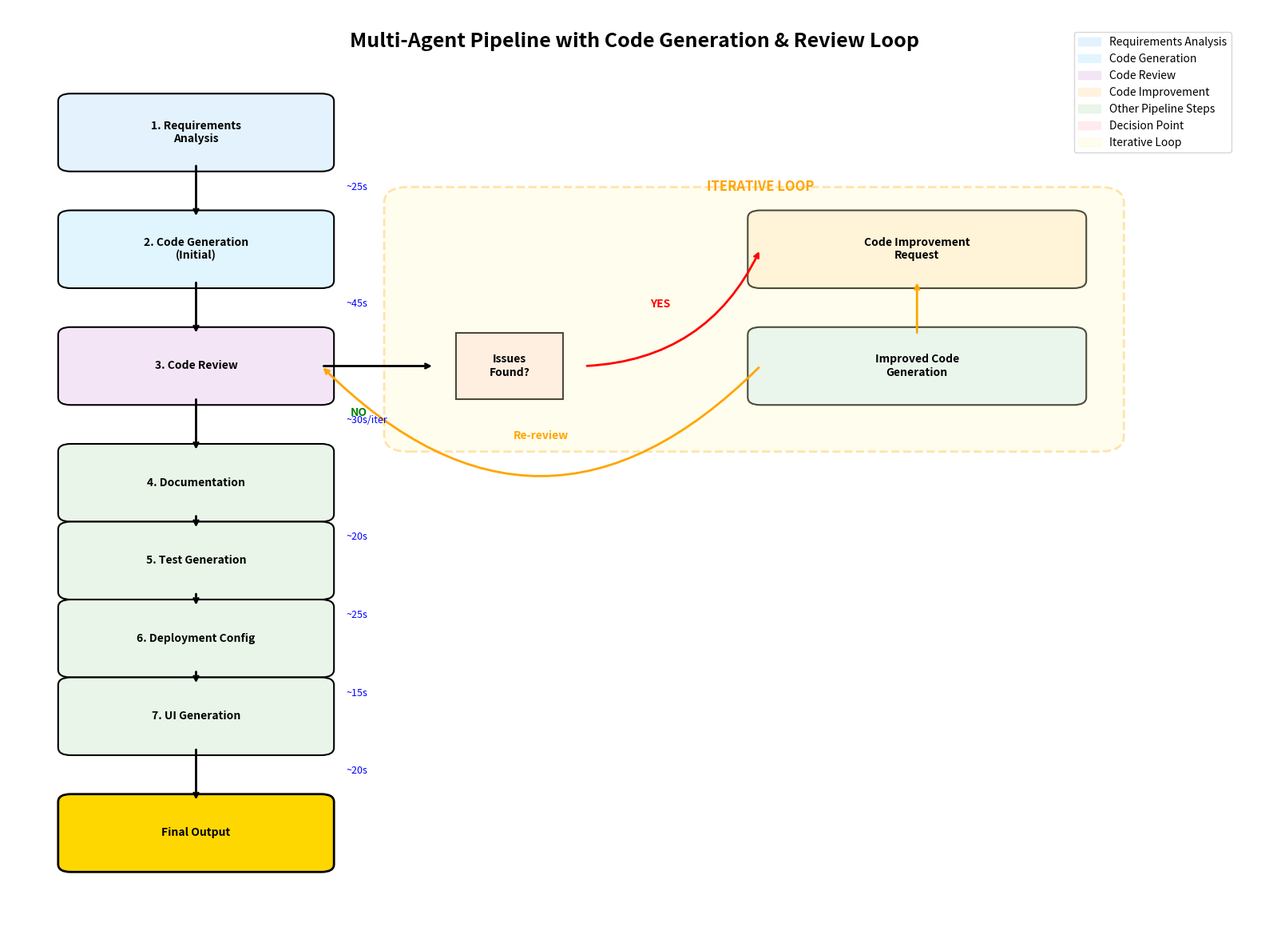
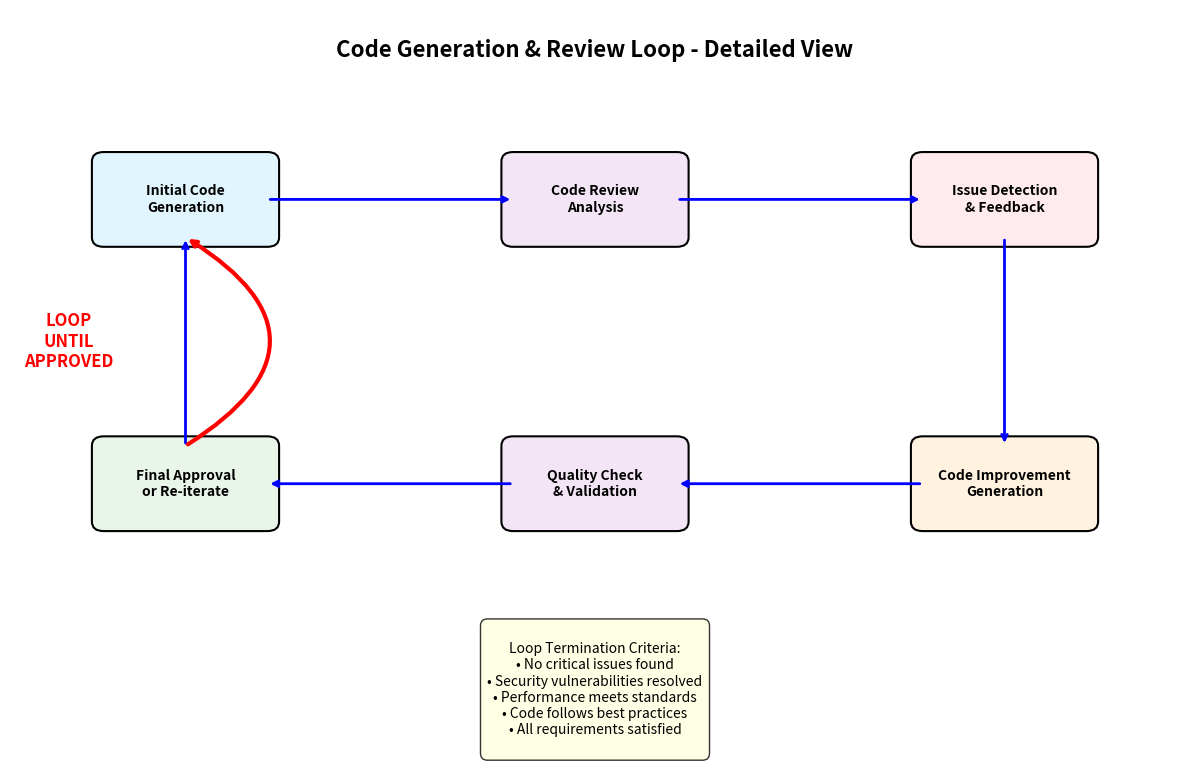

Source code (Python) for these figures, in order:
"""
Pipeline Visualizer - Creates visual representations of the Multi-Agent Pipeline
with emphasis on the Code Generation and Code Review looping mechanism.
"""

import matplotlib.pyplot as plt
import matplotlib.patches as patches
from matplotlib.patches import FancyBboxPatch, ConnectionPatch
import numpy as np

def create_pipeline_diagram():
    """Create a detailed pipeline diagram showing the looping mechanism."""
    
    fig, ax = plt.subplots(1, 1, figsize=(16, 12))
    ax.set_xlim(0, 10)
    ax.set_ylim(0, 12)
    ax.axis('off')
    
    # Define colors
    colors = {
        'requirements': '#E3F2FD',
        'code_gen': '#E1F5FE', 
        'code_review': '#F3E5F5',
        'improvement': '#FFF3E0',
        'other_steps': '#E8F5E8',
        'decision': '#FFEBEE',
        'loop': '#FFF9C4'
    }
    
    # Title
    ax.text(5, 11.5, 'Multi-Agent Pipeline with Code Generation & Review Loop', 
            fontsize=18, fontweight='bold', ha='center')
    
    # Step 1: Requirements Analysis
    req_box = FancyBboxPatch((0.5, 10), 2, 0.8, 
                            boxstyle="round,pad=0.1", 
                            facecolor=colors['requirements'],
                            edgecolor='black', linewidth=1.5)
    ax.add_patch(req_box)
    ax.text(1.5, 10.4, '1. Requirements\nAnalysis', ha='center', va='center', fontweight='bold')
    
    # Step 2: Initial Code Generation
    code_gen_box = FancyBboxPatch((0.5, 8.5), 2, 0.8,
                                 boxstyle="round,pad=0.1",
                                 facecolor=colors['code_gen'],
                                 edgecolor='black', linewidth=1.5)
    ax.add_patch(code_gen_box)
    ax.text(1.5, 8.9, '2. Code Generation\n(Initial)', ha='center', va='center', fontweight='bold')
    
    # Step 3: Code Review
    review_box = FancyBboxPatch((0.5, 7), 2, 0.8,
                               boxstyle="round,pad=0.1",
                               facecolor=colors['code_review'],
                               edgecolor='black', linewidth=1.5)
    ax.add_patch(review_box)
    ax.text(1.5, 7.4, '3. Code Review', ha='center', va='center', fontweight='bold')
    
    # Decision Diamond
    decision_diamond = patches.RegularPolygon((4, 7.4), 4, radius=0.6, 
                                            orientation=np.pi/4,
                                            facecolor=colors['decision'],
                                            edgecolor='black', linewidth=1.5)
    ax.add_patch(decision_diamond)
    ax.text(4, 7.4, 'Issues\nFound?', ha='center', va='center', fontweight='bold', fontsize=10)
    
    # Loop Back - Code Improvement
    improve_box = FancyBboxPatch((6, 8.5), 2.5, 0.8,
                                boxstyle="round,pad=0.1",
                                facecolor=colors['improvement'],
                                edgecolor='black', linewidth=1.5)
    ax.add_patch(improve_box)
    ax.text(7.25, 8.9, 'Code Improvement\nRequest', ha='center', va='center', fontweight='bold')
    
    # Improved Code Generation
    improved_gen_box = FancyBboxPatch((6, 7), 2.5, 0.8,
                                     boxstyle="round,pad=0.1",
                                     facecolor=colors['code_gen'],
                                     edgecolor='black', linewidth=1.5)
    ax.add_patch(improved_gen_box)
    ax.text(7.25, 7.4, 'Improved Code\nGeneration', ha='center', va='center', fontweight='bold')
    
    # Loop highlight box
    loop_highlight = FancyBboxPatch((3.2, 6.5), 5.5, 3,
                                   boxstyle="round,pad=0.2",
                                   facecolor=colors['loop'],
                                   edgecolor='orange', linewidth=2,
                                   linestyle='--', alpha=0.3)
    ax.add_patch(loop_highlight)
    ax.text(6, 9.7, 'ITERATIVE LOOP', ha='center', va='center', 
            fontweight='bold', fontsize=12, color='orange')
    
    # Remaining steps
    steps = [
        ('4. Documentation', 5.5),
        ('5. Test Generation', 4.5),
        ('6. Deployment Config', 3.5),
        ('7. UI Generation', 2.5)
    ]
    
    for step, y_pos in steps:
        step_box = FancyBboxPatch((0.5, y_pos), 2, 0.8,
                                 boxstyle="round,pad=0.1",
                                 facecolor=colors['other_steps'],
                                 edgecolor='black', linewidth=1.5)
        ax.add_patch(step_box)
        ax.text(1.5, y_pos + 0.4, step, ha='center', va='center', fontweight='bold')
    
    # Final Output
    output_box = FancyBboxPatch((0.5, 1), 2, 0.8,
                               boxstyle="round,pad=0.1",
                               facecolor='#FFD700',
                               edgecolor='black', linewidth=2)
    ax.add_patch(output_box)
    ax.text(1.5, 1.4, 'Final Output', ha='center', va='center', fontweight='bold')
    
    # Arrows - Main flow
    arrows = [
        # Main flow down
        ((1.5, 10), (1.5, 9.3)),
        ((1.5, 8.5), (1.5, 7.8)),
        ((2.5, 7.4), (3.4, 7.4)),
        ((1.5, 7), (1.5, 6.3)),
        ((1.5, 5.5), (1.5, 5.3)),
        ((1.5, 4.5), (1.5, 4.3)),
        ((1.5, 3.5), (1.5, 3.3)),
        ((1.5, 2.5), (1.5, 1.8)),
    ]
    
    for start, end in arrows:
        ax.annotate('', xy=end, xytext=start,
                   arrowprops=dict(arrowstyle='->', lw=2, color='black'))
    
    # Loop arrows
    # Issues found -> Improvement
    ax.annotate('', xy=(6, 8.9), xytext=(4.6, 7.4),
               arrowprops=dict(arrowstyle='->', lw=2, color='red',
                             connectionstyle="arc3,rad=0.3"))
    ax.text(5.2, 8.2, 'YES', ha='center', va='center', color='red', fontweight='bold')
    
    # Improvement -> Improved Generation
    ax.annotate('', xy=(7.25, 8.5), xytext=(7.25, 7.8),
               arrowprops=dict(arrowstyle='->', lw=2, color='orange'))
    
    # Back to review
    ax.annotate('', xy=(2.5, 7.4), xytext=(6, 7.4),
               arrowprops=dict(arrowstyle='->', lw=2, color='orange',
                             connectionstyle="arc3,rad=-0.5"))
    ax.text(4.25, 6.5, 'Re-review', ha='center', va='center', color='orange', fontweight='bold')
    
    # No issues -> Continue
    ax.text(2.8, 6.8, 'NO', ha='center', va='center', color='green', fontweight='bold')
    
    # Add timing information
    timing_info = [
        ('~25s', 1.5, 9.7),
        ('~45s', 1.5, 8.2),
        ('~30s/iter', 1.5, 6.7),
        ('~20s', 1.5, 5.2),
        ('~25s', 1.5, 4.2),
        ('~15s', 1.5, 3.2),
        ('~20s', 1.5, 2.2)
    ]
    
    for timing, x, y in timing_info:
        ax.text(x + 1.2, y, timing, ha='left', va='center', 
               fontsize=9, style='italic', color='blue')
    
    # Legend
    legend_elements = [
        patches.Patch(color=colors['requirements'], label='Requirements Analysis'),
        patches.Patch(color=colors['code_gen'], label='Code Generation'),
        patches.Patch(color=colors['code_review'], label='Code Review'),
        patches.Patch(color=colors['improvement'], label='Code Improvement'),
        patches.Patch(color=colors['other_steps'], label='Other Pipeline Steps'),
        patches.Patch(color=colors['decision'], label='Decision Point'),
        patches.Patch(color=colors['loop'], label='Iterative Loop', alpha=0.3)
    ]
    
    ax.legend(handles=legend_elements, loc='upper right', bbox_to_anchor=(0.98, 0.98))
    
    plt.tight_layout()
    return fig

def create_loop_detail_diagram():
    """Create a detailed view of just the loop mechanism."""
    
    fig, ax = plt.subplots(1, 1, figsize=(12, 8))
    ax.set_xlim(0, 10)
    ax.set_ylim(0, 8)
    ax.axis('off')
    
    # Title
    ax.text(5, 7.5, 'Code Generation & Review Loop - Detailed View', 
            fontsize=16, fontweight='bold', ha='center')
    
    # Loop steps
    steps = [
        ('Initial Code\nGeneration', 1.5, 6, '#E1F5FE'),
        ('Code Review\nAnalysis', 5, 6, '#F3E5F5'),
        ('Issue Detection\n& Feedback', 8.5, 6, '#FFEBEE'),
        ('Code Improvement\nGeneration', 8.5, 3, '#FFF3E0'),
        ('Quality Check\n& Validation', 5, 3, '#F3E5F5'),
        ('Final Approval\nor Re-iterate', 1.5, 3, '#E8F5E8')
    ]
    
    boxes = []
    for step, x, y, color in steps:
        box = FancyBboxPatch((x-0.7, y-0.4), 1.4, 0.8,
                            boxstyle="round,pad=0.1",
                            facecolor=color,
                            edgecolor='black', linewidth=1.5)
        ax.add_patch(box)
        ax.text(x, y, step, ha='center', va='center', fontweight='bold', fontsize=10)
        boxes.append((x, y))
    
    # Arrows showing flow
    flow_arrows = [
        ((2.2, 6), (4.3, 6)),      # Initial -> Review
        ((5.7, 6), (7.8, 6)),      # Review -> Detection
        ((8.5, 5.6), (8.5, 3.4)),  # Detection -> Improvement
        ((7.8, 3), (5.7, 3)),      # Improvement -> Quality Check
        ((4.3, 3), (2.2, 3)),      # Quality -> Approval
        ((1.5, 3.4), (1.5, 5.6))   # Back to start (loop)
    ]
    
    for start, end in flow_arrows:
        ax.annotate('', xy=end, xytext=start,
                   arrowprops=dict(arrowstyle='->', lw=2, color='blue'))
    
    # Loop indicator
    ax.annotate('', xy=(1.5, 5.6), xytext=(1.5, 3.4),
               arrowprops=dict(arrowstyle='->', lw=3, color='red',
                             connectionstyle="arc3,rad=0.8"))
    ax.text(0.5, 4.5, 'LOOP\nUNTIL\nAPPROVED', ha='center', va='center', 
            color='red', fontweight='bold', fontsize=12)
    
    # Add decision criteria
    criteria_text = """
Loop Termination Criteria:
• No critical issues found
• Security vulnerabilities resolved
• Performance meets standards
• Code follows best practices
• All requirements satisfied
    """
    
    ax.text(5, 1.5, criteria_text, ha='center', va='top', 
           bbox=dict(boxstyle="round,pad=0.5", facecolor='lightyellow', alpha=0.8),
           fontsize=10)
    
    plt.tight_layout()
    return fig

def save_diagrams():
    """Save both diagrams as PNG files."""
    
    # Create and save main pipeline diagram
    fig1 = create_pipeline_diagram()
    fig1.savefig('pipeline_with_loop.png', dpi=300, bbox_inches='tight')
    plt.close(fig1)
    
    # Create and save loop detail diagram
    fig2 = create_loop_detail_diagram()
    fig2.savefig('loop_detail.png', dpi=300, bbox_inches='tight')
    plt.close(fig2)
    
    print("Pipeline diagrams saved:")
    print("- pipeline_with_loop.png")
    print("- loop_detail.png")

if __name__ == "__main__":
    save_diagrams()
